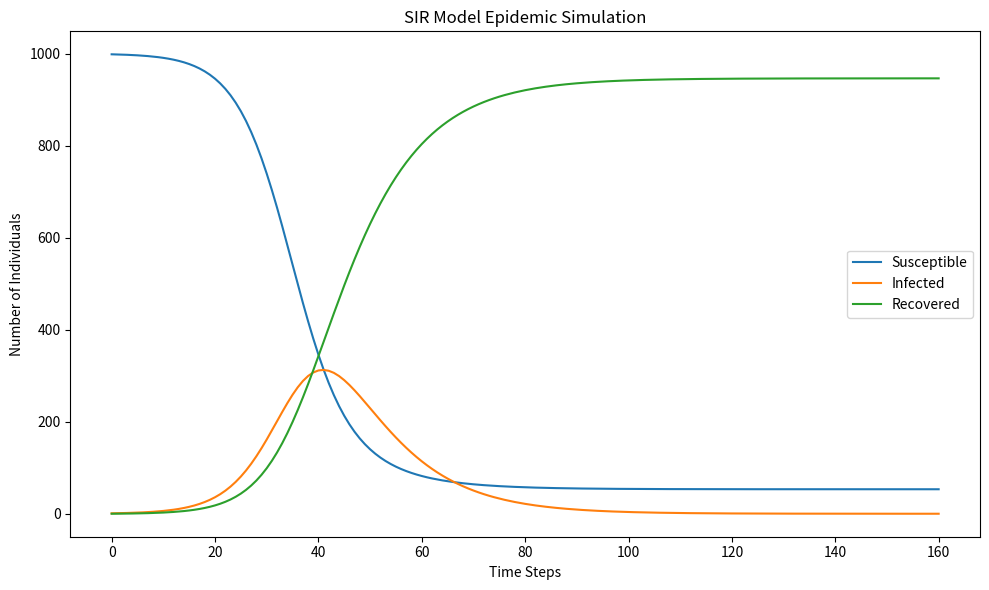

Write Python code to recreate this figure.
import os
import sys
from typing import List, Optional, Union
from pathlib import Path
import numpy as np
import pandas as pd
import matplotlib.pyplot as plt

def get_env_or_default(key: str, default: Optional[str] = None) -> str:
    """
    Get the value of an environment variable or return a default value.

    Args:
        key (str): Environment variable name.
        default (Optional[str]): Default value if variable is not set.

    Returns:
        str: The environment variable value or the default.

    Raises:
        EnvironmentError: If the variable is not set and no default is provided.
    """
    value = os.environ.get(key)
    if value is None:
        if default is not None:
            return default
        raise EnvironmentError(f"Environment variable '{key}' is not set.")
    return value

# --- Environment Setup ---
# Documentation for users:
# The simulation stores results in a directory constructed as PROJECT_ROOT/DATA_PATH.
# You can set the environment variables PROJECT_ROOT and DATA_PATH, or the defaults will be used.
# Defaults: PROJECT_ROOT=Current working directory, DATA_PATH='data'

PROJECT_ROOT = get_env_or_default("PROJECT_ROOT", default=os.getcwd())
DATA_PATH = get_env_or_default("DATA_PATH", default="data")

DATA_DIR = os.path.join(PROJECT_ROOT, DATA_PATH)
try:
    os.makedirs(DATA_DIR, exist_ok=True)
except PermissionError as e:
    print(f"Permission denied while creating data directory '{DATA_DIR}': {e}", file=sys.stderr)
    sys.exit(1)
except OSError as e:
    print(f"OS error while creating data directory '{DATA_DIR}': {e}", file=sys.stderr)
    sys.exit(1)
RESULT_PATH = os.path.join(DATA_DIR, "results.csv")

class SIRModel:
    """
    Implements the SIR (Susceptible-Infected-Recovered) model for epidemic simulation.
    """

    def __init__(
        self,
        population: int,
        beta: float,
        gamma: float,
        initial_infected: int = 1,
        initial_recovered: int = 0
    ) -> None:
        """
        Initialize the SIR model.

        Args:
            population (int): Total population.
            beta (float): Infection rate.
            gamma (float): Recovery rate.
            initial_infected (int): Initial number of infected individuals.
            initial_recovered (int): Initial number of recovered individuals.
        """
        self.population: int = population
        self.beta: float = beta
        self.gamma: float = gamma
        self.initial_infected: int = initial_infected
        self.initial_recovered: int = initial_recovered
        self.S: List[float] = []
        self.I: List[float] = []
        self.R: List[float] = []

    def reset(self) -> None:
        """
        Reset the model to the initial state.
        """
        susceptible: int = self.population - self.initial_infected - self.initial_recovered
        self.S = [float(susceptible)]
        self.I = [float(self.initial_infected)]
        self.R = [float(self.initial_recovered)]

    def step(self) -> None:
        """
        Advance the simulation by one time step using the SIR equations.

        At each step:
            - New infections are calculated as beta * S * I / N.
            - New recoveries are calculated as gamma * I.
            - S, I, R are updated accordingly, ensuring values do not fall below zero.
        """
        S_prev = self.S[-1]
        I_prev = self.I[-1]
        R_prev = self.R[-1]

        new_infections = self.beta * S_prev * I_prev / self.population
        new_recoveries = self.gamma * I_prev

        S_next = S_prev - new_infections
        I_next = I_prev + new_infections - new_recoveries
        R_next = R_prev + new_recoveries

        S_next = max(S_next, 0)
        I_next = max(I_next, 0)
        R_next = max(R_next, 0)

        self.S.append(S_next)
        self.I.append(I_next)
        self.R.append(R_next)

    def run(self, n_steps: int) -> pd.DataFrame:
        """
        Run the SIR simulation for a given number of steps.

        Args:
            n_steps (int): Number of simulation steps.

        Returns:
            pd.DataFrame: DataFrame containing time series of S, I, R.
        """
        # Use numpy arrays for efficient storage if n_steps is large
        if n_steps > 1000:
            susceptible: int = self.population - self.initial_infected - self.initial_recovered
            S = np.empty(n_steps + 1)
            I = np.empty(n_steps + 1)
            R = np.empty(n_steps + 1)
            S[0] = float(susceptible)
            I[0] = float(self.initial_infected)
            R[0] = float(self.initial_recovered)
            for t in range(n_steps):
                new_infections = self.beta * S[t] * I[t] / self.population
                new_recoveries = self.gamma * I[t]
                S[t + 1] = max(S[t] - new_infections, 0)
                I[t + 1] = max(I[t] + new_infections - new_recoveries, 0)
                R[t + 1] = max(R[t] + new_recoveries, 0)
            df = pd.DataFrame({
                'Susceptible': S,
                'Infected': I,
                'Recovered': R
            })
            # Also update the object's lists for compatibility
            self.S = S.tolist()
            self.I = I.tolist()
            self.R = R.tolist()
            return df
        else:
            self.reset()
            for _ in range(n_steps):
                self.step()
            df = pd.DataFrame({
                'Susceptible': self.S,
                'Infected': self.I,
                'Recovered': self.R
            })
            return df

class EpidemicSimulation:
    """
    Main class for running the SIR epidemic simulation, visualizing, and saving results.
    """

    def __init__(
        self,
        population: int = 1000,
        beta: float = 0.3,
        gamma: float = 0.1,
        initial_infected: int = 1,
        initial_recovered: int = 0,
        n_steps: int = 160
    ) -> None:
        """
        Initialize the epidemic simulation.

        Args:
            population (int): Total population.
            beta (float): Infection rate.
            gamma (float): Recovery rate.
            initial_infected (int): Initial infected individuals.
            initial_recovered (int): Initial recovered individuals.
            n_steps (int): Number of time steps to simulate.
        """
        self.sir_model: SIRModel = SIRModel(population, beta, gamma, initial_infected, initial_recovered)
        self.n_steps: int = n_steps
        self.result_df: Optional[pd.DataFrame] = None

    def run(self) -> None:
        """
        Run the SIR simulation.
        """
        self.result_df = self.sir_model.run(self.n_steps)

    def visualize(self) -> None:
        """
        Visualize the SIR simulation results using matplotlib.
        """
        if self.result_df is None:
            print("No results to visualize. Please run the simulation first.")
            return

        plt.figure(figsize=(10, 6))
        plt.plot(self.result_df['Susceptible'], label='Susceptible')
        plt.plot(self.result_df['Infected'], label='Infected')
        plt.plot(self.result_df['Recovered'], label='Recovered')
        plt.title('SIR Model Epidemic Simulation')
        plt.xlabel('Time Steps')
        plt.ylabel('Number of Individuals')
        plt.legend()
        plt.tight_layout()
        plt.show()

    def save_results(self, path: Union[str, Path]) -> None:
        """
        Save the simulation results to a CSV file.

        Args:
            path (Union[str, Path]): The path to save the results CSV.
        """
        if self.result_df is not None:
            try:
                self.result_df.to_csv(path, index=False)
            except Exception as e:
                print(f"Failed to save results to '{path}': {e}", file=sys.stderr)
        else:
            print("No results available to save. Please run the simulation first.")

def main() -> None:
    """
    Run the epidemic simulation, visualize results, and save to a file.
    """
    population = 1000
    beta = 0.3
    gamma = 0.1
    initial_infected = 1
    initial_recovered = 0
    n_steps = 160

    sim = EpidemicSimulation(
        population=population,
        beta=beta,
        gamma=gamma,
        initial_infected=initial_infected,
        initial_recovered=initial_recovered,
        n_steps=n_steps
    )
    sim.run()
    sim.visualize()
    sim.save_results(RESULT_PATH)


# Execute main for both direct execution and sandbox wrapper invocation
main()
